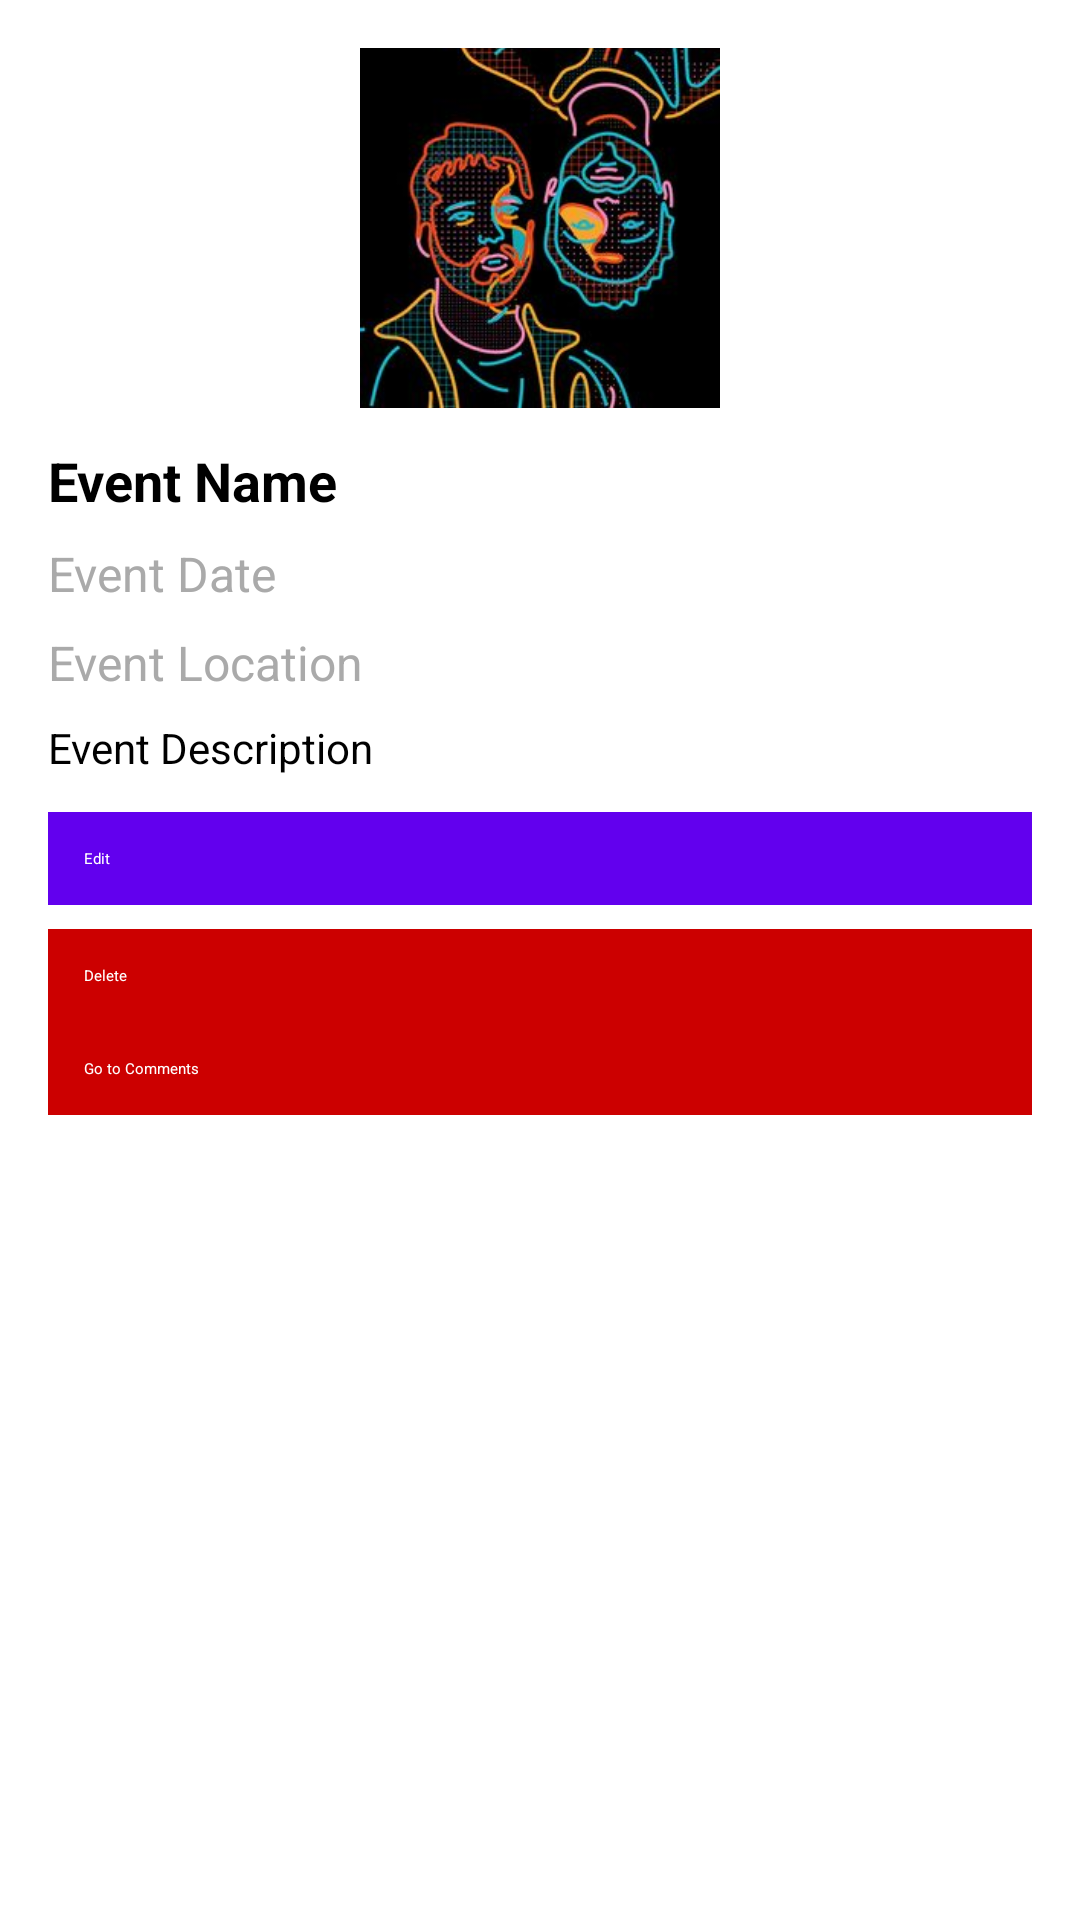

Reconstruct the res/layout file that produces this screen, plus the resources it refers to.
<!-- AndroidManifest.xml: application theme Theme.EventSphreSocial -->
<!-- res/layout/event_item.xml -->
<LinearLayout
    xmlns:android="http://schemas.android.com/apk/res/android"
    android:layout_width="match_parent"
    android:layout_height="wrap_content"
    android:orientation="vertical"
    android:padding="16dp"
    android:background="@android:color/white"
    android:layout_gravity="center">

    
    <ImageView
        android:id="@+id/eventImageView"
        android:layout_width="120dp"
        android:layout_height="120dp"
        android:layout_gravity="center"
        android:src="@drawable/image"
        android:contentDescription="@string/event_image"
        android:layout_marginBottom="12dp"
        android:scaleType="centerCrop"
        android:background="@drawable/circular_border" /> 

    
    <TextView
        android:id="@+id/eventNameTextView"
        android:layout_width="wrap_content"
        android:layout_height="wrap_content"
        android:text="Event Name"
        android:textColor="@android:color/black"
        android:textSize="18sp"
        android:textStyle="bold"
        android:layout_marginBottom="8dp" />

    
    <TextView
        android:id="@+id/eventDateTextView"
        android:layout_width="wrap_content"
        android:layout_height="wrap_content"
        android:text="Event Date"
        android:textColor="@android:color/darker_gray"
        android:textSize="16sp"
        android:layout_marginBottom="8dp" />

    
    <TextView
        android:id="@+id/eventLocationTextView"
        android:layout_width="wrap_content"
        android:layout_height="wrap_content"
        android:text="Event Location"
        android:textColor="@android:color/darker_gray"
        android:textSize="16sp"
        android:layout_marginBottom="8dp" />

    
    <TextView
        android:id="@+id/eventDescriptionTextView"
        android:layout_width="wrap_content"
        android:layout_height="wrap_content"
        android:text="Event Description"
        android:textColor="@android:color/black"
        android:textSize="14sp"
        android:layout_marginBottom="12dp" />

    
    <Button
        android:id="@+id/editButton"
        android:layout_width="match_parent"
        android:layout_height="wrap_content"
        android:text="Edit"
        android:textColor="@android:color/white"
        android:background="@color/colorPrimary"
        android:layout_marginBottom="8dp"
        android:padding="12dp" />

    
    <Button
        android:id="@+id/deleteButton"
        android:layout_width="match_parent"
        android:layout_height="wrap_content"
        android:text="Delete"
        android:textColor="@android:color/white"
        android:background="@android:color/holo_red_dark"
        android:padding="12dp" />
    <Button
        android:id="@+id/commentButton"
        android:layout_width="match_parent"
        android:layout_height="wrap_content"
        android:text="Go to Comments"
        android:textColor="@android:color/white"
        android:background="@android:color/holo_red_dark"
        android:padding="12dp" />


</LinearLayout>
<!-- resources referenced by this layout -->
<resources>
  <color name="colorPrimary">#6200EE</color>
  <!-- drawable circular_border (drawable) -->
  <?xml version="1.0" encoding="utf-8"?>
  <shape xmlns:android="http://schemas.android.com/apk/res/android">
      <solid android:color="#ffffff"/>
      <corners android:radius="60dp"/> 
      <stroke android:color="#e0e0e0" android:width="2dp"/> 
  </shape>
  <!-- drawable image: jpg bitmap (drawable, 21837 bytes) -->
  <string name="event_image">Event Image</string>
</resources>
